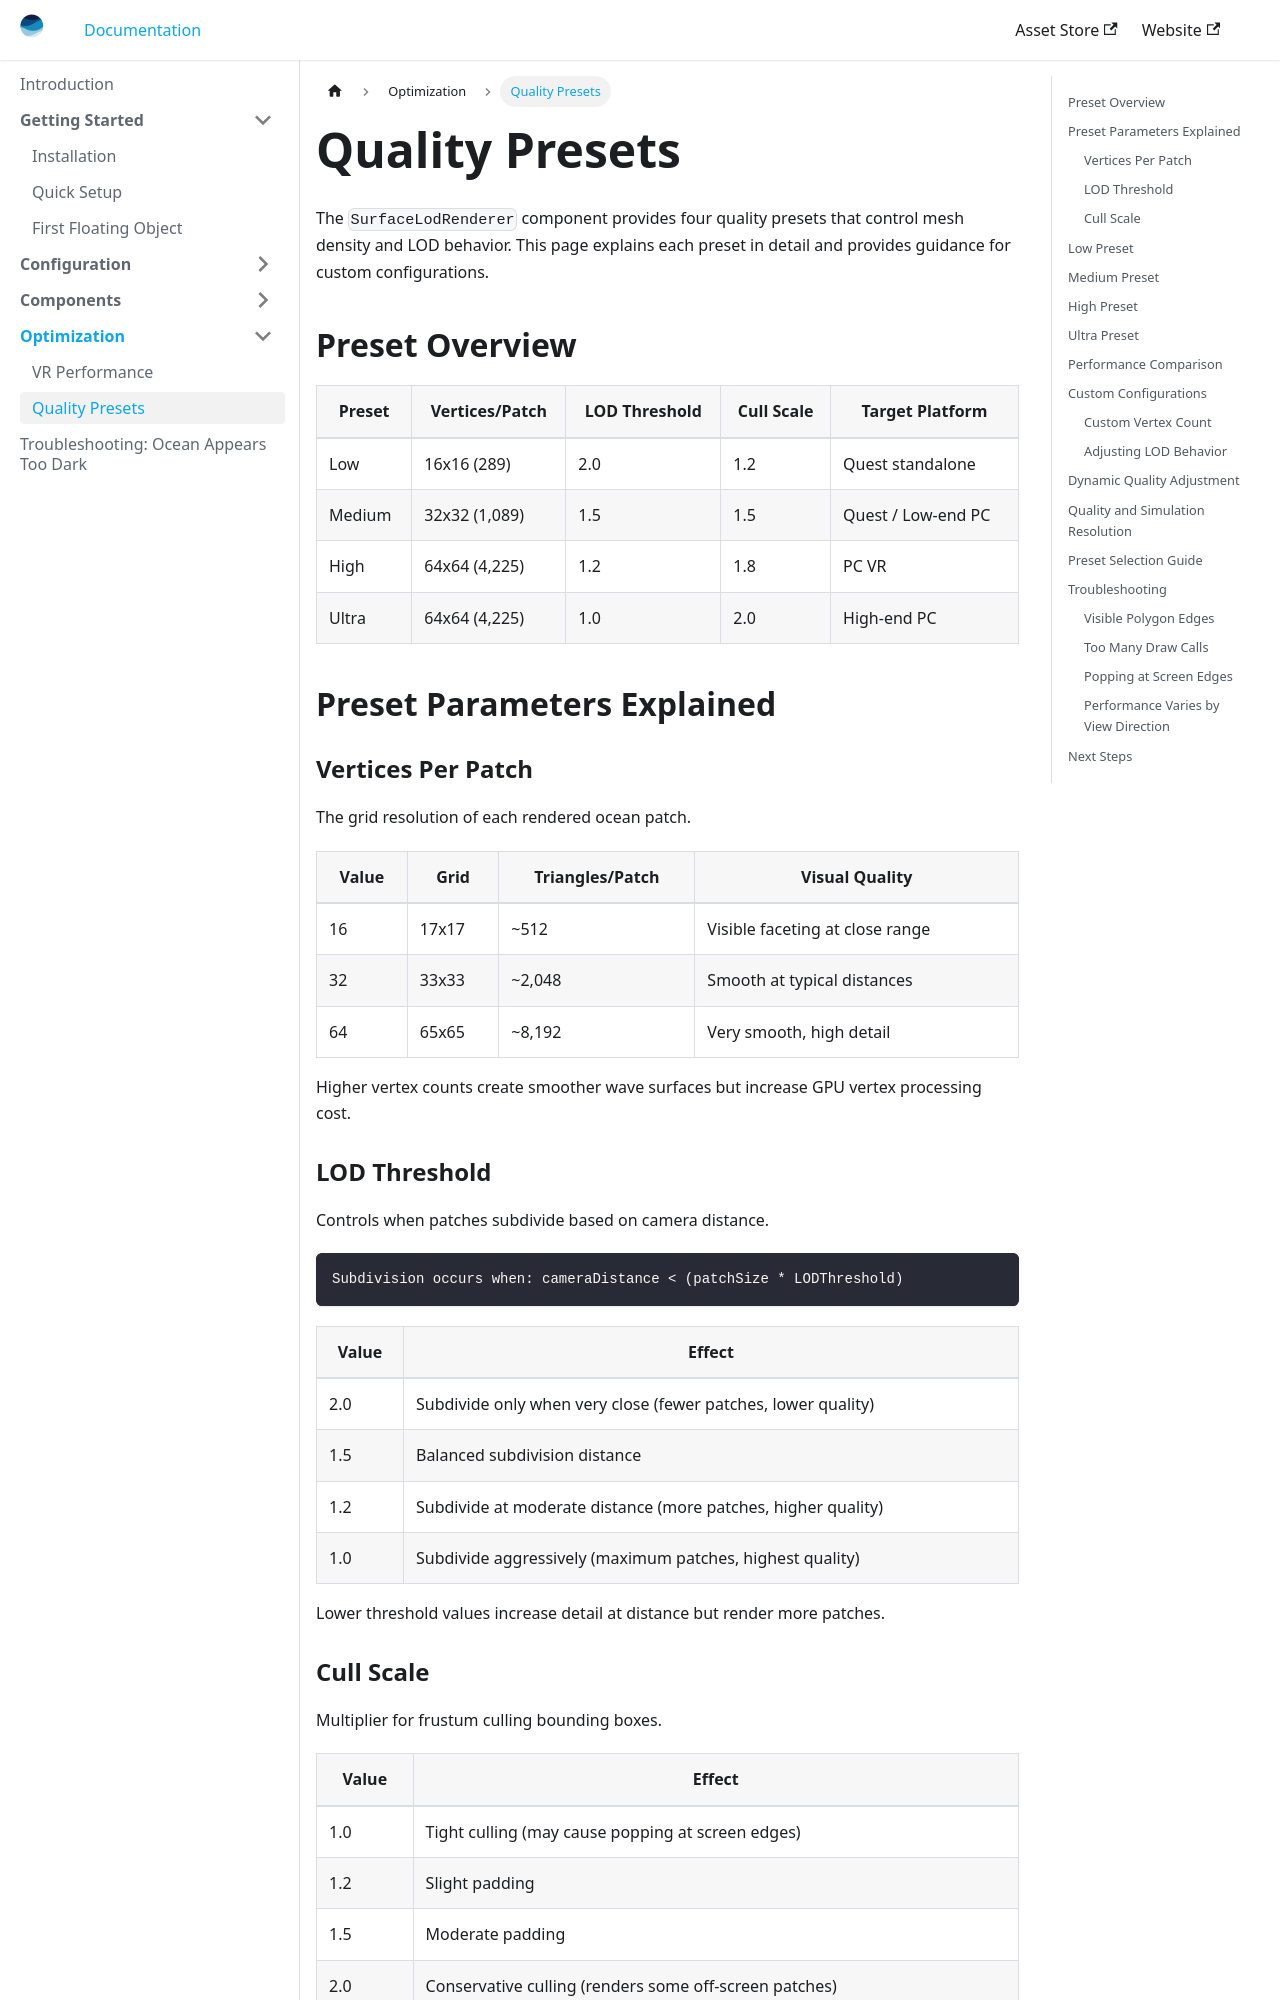

repository: maybebool/vrocean-docs · page: docs/optimization/quality-presets/index.html · generator: docusaurus

---
sidebar_position: 2
title: Quality Presets
---

# Quality Presets

The `SurfaceLodRenderer` component provides four quality presets that control mesh density and LOD behavior. This page explains each preset in detail and provides guidance for custom configurations.

## Preset Overview

| Preset | Vertices/Patch | LOD Threshold | Cull Scale | Target Platform |
|--------|---------------|---------------|------------|-----------------|
| Low | 16x16 (289) | 2.0 | 1.2 | Quest standalone |
| Medium | 32x32 (1,089) | 1.5 | 1.5 | Quest / Low-end PC |
| High | 64x64 (4,225) | 1.2 | 1.8 | PC VR |
| Ultra | 64x64 (4,225) | 1.0 | 2.0 | High-end PC |

## Preset Parameters Explained

### Vertices Per Patch

The grid resolution of each rendered ocean patch.

| Value | Grid | Triangles/Patch | Visual Quality |
|-------|------|-----------------|----------------|
| 16 | 17x17 | ~512 | Visible faceting at close range |
| 32 | 33x33 | ~2,048 | Smooth at typical distances |
| 64 | 65x65 | ~8,192 | Very smooth, high detail |

Higher vertex counts create smoother wave surfaces but increase GPU vertex processing cost.

### LOD Threshold

Controls when patches subdivide based on camera distance.

```
Subdivision occurs when: cameraDistance < (patchSize * LODThreshold)
```

| Value | Effect |
|-------|--------|
| 2.0 | Subdivide only when very close (fewer patches, lower quality) |
| 1.5 | Balanced subdivision distance |
| 1.2 | Subdivide at moderate distance (more patches, higher quality) |
| 1.0 | Subdivide aggressively (maximum patches, highest quality) |

Lower threshold values increase detail at distance but render more patches.
